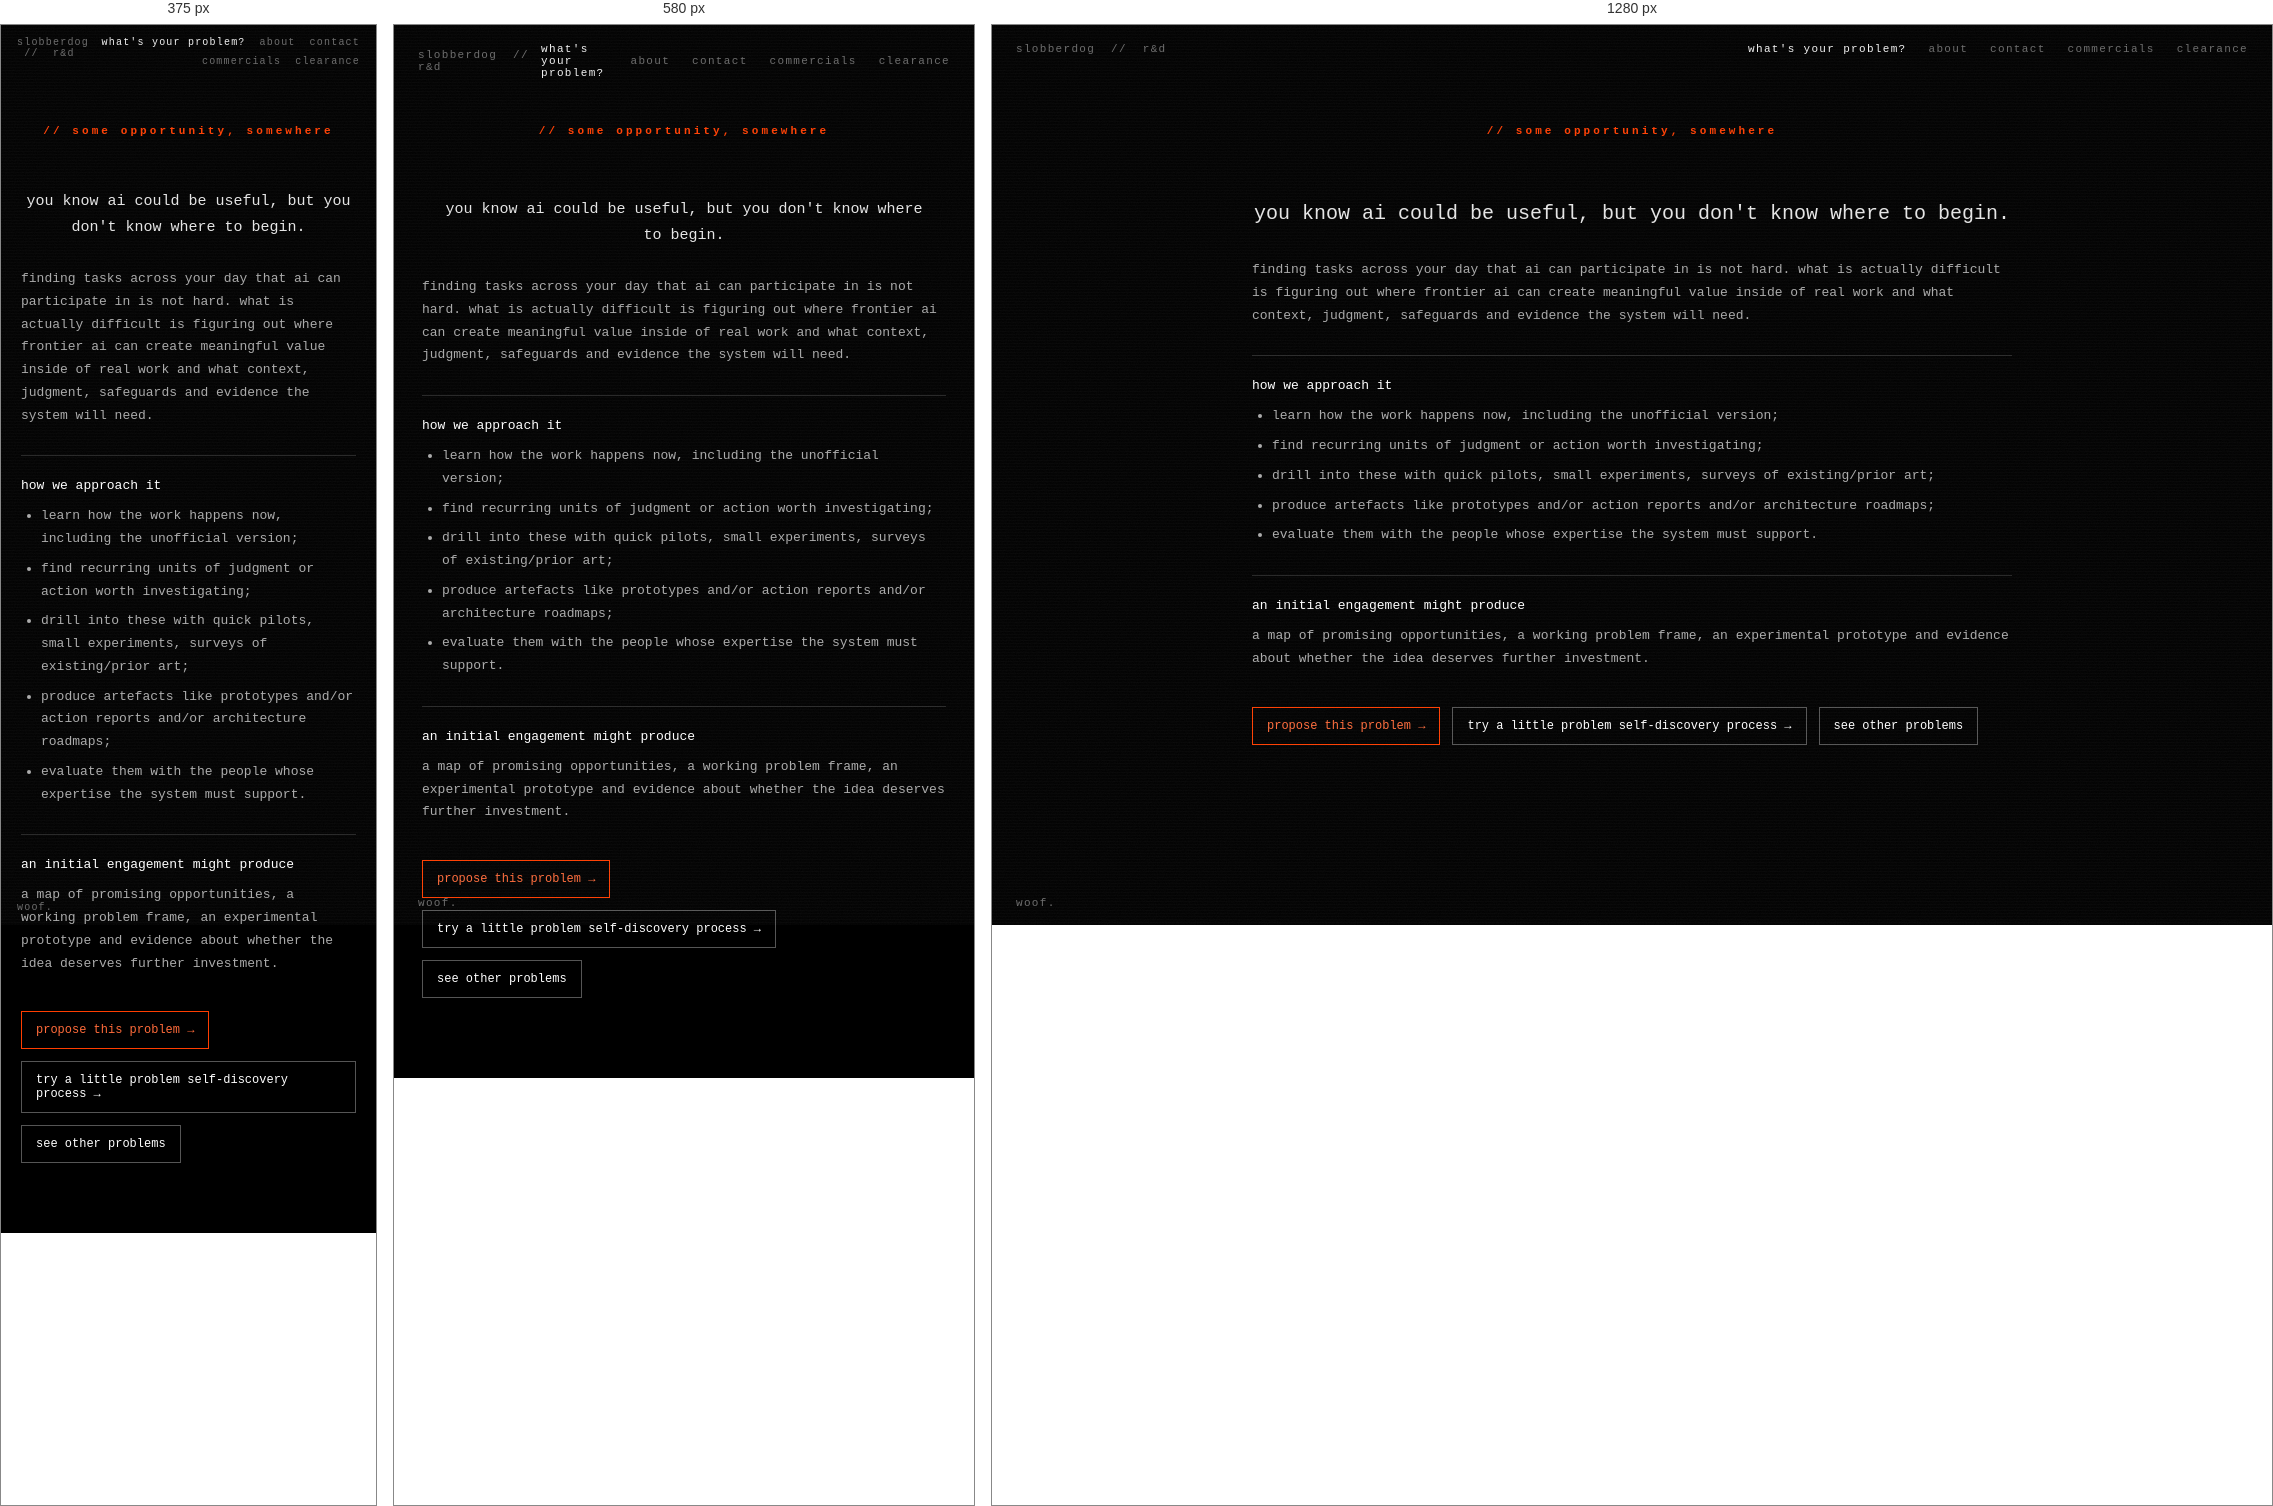
Rendered at 375 px, 580 px and 1280 px, left to right.

<!-- file: problems-ai.html -->
<!DOCTYPE html><html lang="en"><head><meta charset="UTF-8"><meta name="viewport" content="width=device-width, initial-scale=1.0"><title>find an ai opportunity — slobberdog</title><link rel="preconnect" href="https://fonts.googleapis.com"><link rel="preconnect" href="https://fonts.gstatic.com" crossorigin><link href="https://fonts.googleapis.com/css2?family=JetBrains+Mono:wght@400;500;700&display=swap" rel="stylesheet"><link rel="stylesheet" href="styles.css"><link rel="icon" type="image/png" href="/favicon.png"><meta name="description" content="Find where frontier AI could create meaningful operational value, then build the evidence."></head>
<body><div class="topbar"><a class="brand" href="/">slobberdog &nbsp;//&nbsp; r&amp;d</a><nav>
              <a href="/problems.html" class="active">what's your problem?</a>
              <a href="/about.html">about</a>
              <a href="/contact.html">contact</a>
              <a href="/commercials.html">commercials</a>
              <a href="/clearance.html">clearance</a>
            </nav></div><main class="inner-main"><div class="section-label">// some opportunity, somewhere</div><div class="content-stack"><p class="intro">you know ai could be useful, but you don't know where to begin.</p><p class="muted-copy">finding tasks across your day that ai can participate in is not hard. what is actually difficult is figuring out where frontier ai can create meaningful value inside of real work and what context, judgment, safeguards and evidence the system will need.</p><div class="selected-context" data-selected-context hidden><span class="context-label">touches:</span></div><div class="detail-block"><h2>how we approach it</h2><ul><li>learn how the work happens now, including the unofficial version;</li><li>find recurring units of judgment or action worth investigating;</li><li>drill into these with quick pilots, small experiments, surveys of existing/prior art;</li><li>produce artefacts like prototypes and/or action reports and/or architecture roadmaps;</li><li>evaluate them with the people whose expertise the system must support.</li></ul></div><div class="detail-block"><h2>an initial engagement might produce</h2><p>a map of promising opportunities, a working problem frame, an experimental prototype and evidence about whether the idea deserves further investment.</p></div><div class="actions"><a class="button-link primary" data-problem-email href="mailto:schemes@slobberdog.fyi?subject=problem%20proposalfrontier%20ai">propose this problem →</a><a class="button-link" data-discovery-link href="/discovery.html">try a little problem self-discovery process →</a><a class="button-link" href="/problems.html">see other problems</a></div></div></main><footer><span>woof.</span></footer><script src="problem-context.js"></script></body></html>


/* @media block from styles.css */
@media (max-width: 540px) {
  main { gap: 28px; padding: 70px 20px 70px; }
  .topbar, footer { font-size: 10px; padding: 12px 16px; }
  .topbar { align-items: flex-start; }
  .topbar nav { gap: 8px 14px; flex-wrap: wrap; justify-content: flex-end; max-width: 78vw; }
  .logo { width: 86vw; }
  .route-grid { grid-template-columns: 1fr; }
}

/* @media block from styles.css */
@media (max-width: 620px) {
  .sketch-main { padding: 92px 18px 80px; }
  .result-grid, .continuation-grid { grid-template-columns: 1fr; }
  .sketch-navigation .danger { width: 100%; margin: 10px 0 0; text-align: left; }
}